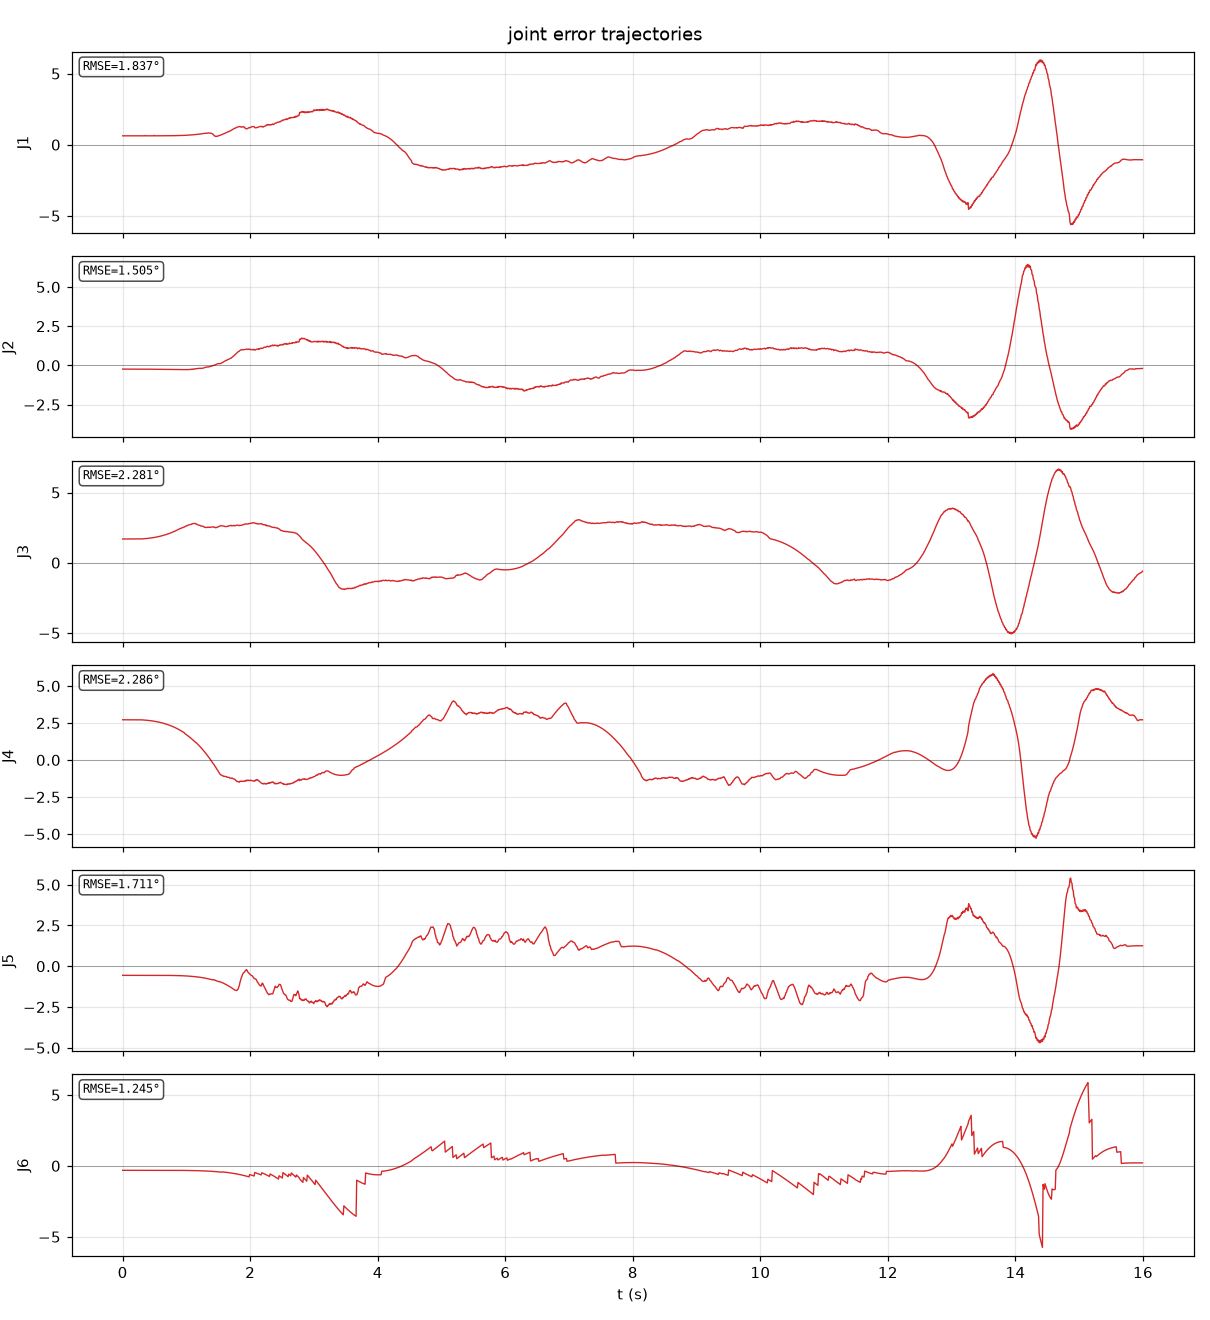

Values plotted in this chart, from the file beside it:
t, q1, q2, q3, q4, q5, q6
0.000000, 0.01089, -0.004128, 0.02949, 0.04742, -0.009728, -0.005531
0.01005, 0.01089, -0.004128, 0.02949, 0.04742, -0.009728, -0.005531
0.02011, 0.01089, -0.004128, 0.02949, 0.04742, -0.009728, -0.005531
0.03016, 0.01089, -0.004128, 0.02949, 0.04742, -0.009728, -0.005531
0.04021, 0.01089, -0.004128, 0.02949, 0.04742, -0.009728, -0.005531
0.05026, 0.01089, -0.004128, 0.02949, 0.04742, -0.009728, -0.005531
0.06032, 0.01089, -0.004128, 0.02949, 0.04742, -0.009728, -0.005531
0.07037, 0.01089, -0.004128, 0.02949, 0.04742, -0.009728, -0.005531
0.08042, 0.01089, -0.004128, 0.02949, 0.04742, -0.009728, -0.005531
0.09047, 0.01089, -0.004128, 0.02949, 0.04742, -0.009728, -0.005531
0.1005, 0.01089, -0.004128, 0.02949, 0.04742, -0.009728, -0.005531
0.1106, 0.01089, -0.004128, 0.02949, 0.04742, -0.009728, -0.005531
0.1206, 0.01089, -0.004128, 0.02949, 0.04742, -0.009728, -0.005531
0.1307, 0.01089, -0.004128, 0.02949, 0.04742, -0.009728, -0.005531
0.1407, 0.01089, -0.004128, 0.02949, 0.04742, -0.009728, -0.005531
0.1508, 0.01089, -0.004128, 0.02949, 0.04742, -0.009728, -0.005531
0.1609, 0.01089, -0.004128, 0.02949, 0.04742, -0.009728, -0.005531
0.1709, 0.01089, -0.004128, 0.02949, 0.04742, -0.009728, -0.005531
0.181, 0.01089, -0.004128, 0.02949, 0.04742, -0.009728, -0.005531
0.191, 0.01089, -0.004128, 0.02949, 0.04742, -0.009728, -0.005531
0.201, 0.01089, -0.004128, 0.02949, 0.04742, -0.009728, -0.005531
0.2111, 0.01089, -0.004128, 0.02949, 0.04742, -0.009728, -0.005531
0.2211, 0.01089, -0.004128, 0.02949, 0.04742, -0.009728, -0.005531
0.2312, 0.01089, -0.004128, 0.02949, 0.04742, -0.009728, -0.005531
0.2412, 0.01089, -0.004128, 0.02949, 0.04742, -0.009728, -0.005531
0.2513, 0.01089, -0.004128, 0.02949, 0.04742, -0.009728, -0.005531
0.2613, 0.01089, -0.004128, 0.02949, 0.04742, -0.009728, -0.005531
0.2714, 0.01089, -0.004128, 0.02949, 0.04742, -0.009728, -0.005531
0.2814, 0.01089, -0.004131, 0.02951, 0.04739, -0.009728, -0.005531
0.2916, 0.01089, -0.004135, 0.02956, 0.04735, -0.009728, -0.005531
0.3016, 0.01089, -0.004140, 0.02961, 0.04731, -0.009728, -0.005531
0.3117, 0.01089, -0.004146, 0.02967, 0.04726, -0.009728, -0.005531
0.3217, 0.01089, -0.004151, 0.02972, 0.04721, -0.009728, -0.005531
0.3318, 0.01089, -0.004157, 0.02978, 0.04715, -0.009728, -0.005531
0.3418, 0.01089, -0.004163, 0.02985, 0.04709, -0.009728, -0.005532
0.3519, 0.01127, -0.004170, 0.02992, 0.04703, -0.009728, -0.005532
0.3619, 0.01089, -0.004177, 0.02999, 0.04696, -0.009728, -0.005532
0.372, 0.01089, -0.004184, 0.03007, 0.04689, -0.009729, -0.005532
0.382, 0.01089, -0.004192, 0.03015, 0.04682, -0.009729, -0.005532
0.3921, 0.01089, -0.004199, 0.03024, 0.04674, -0.009729, -0.005532
0.4021, 0.01089, -0.004208, 0.03033, 0.04666, -0.009729, -0.005532
0.4122, 0.01089, -0.004216, 0.03042, 0.04657, -0.009730, -0.005532
0.4222, 0.01089, -0.004225, 0.03052, 0.04648, -0.009730, -0.005532
0.4323, 0.01089, -0.004235, 0.03062, 0.04639, -0.009731, -0.005532
0.4423, 0.01089, -0.004244, 0.03073, 0.04629, -0.009731, -0.005532
0.4524, 0.01089, -0.004255, 0.03085, 0.04619, -0.009732, -0.005532
0.4625, 0.01089, -0.004265, 0.03097, 0.04608, -0.009732, -0.005533
0.4725, 0.01089, -0.004276, 0.03109, 0.04596, -0.009733, -0.005533
0.4826, 0.01089, -0.004287, 0.03122, 0.04584, -0.009734, -0.005533
0.4926, 0.01128, -0.004298, 0.03136, 0.04572, -0.009735, -0.005533
0.5027, 0.0109, -0.004310, 0.0315, 0.04559, -0.009736, -0.005534
0.5127, 0.0109, -0.004322, 0.03164, 0.04546, -0.009737, -0.005534
0.5228, 0.0109, -0.004335, 0.03179, 0.04532, -0.009739, -0.005534
0.5328, 0.0109, -0.004347, 0.03195, 0.04518, -0.009740, -0.005535
0.5429, 0.0109, -0.004360, 0.03211, 0.04503, -0.009742, -0.005535
0.5529, 0.0109, -0.004374, 0.03228, 0.04487, -0.009744, -0.005536
0.563, 0.01091, -0.004387, 0.03245, 0.04471, -0.009746, -0.005536
0.573, 0.01091, -0.004401, 0.03264, 0.04454, -0.009748, -0.005537
0.583, 0.01091, -0.004415, 0.03283, 0.04437, -0.009751, -0.005538
0.5931, 0.01091, -0.004429, 0.03302, 0.04419, -0.009753, -0.005538
... 1,531 more rows
